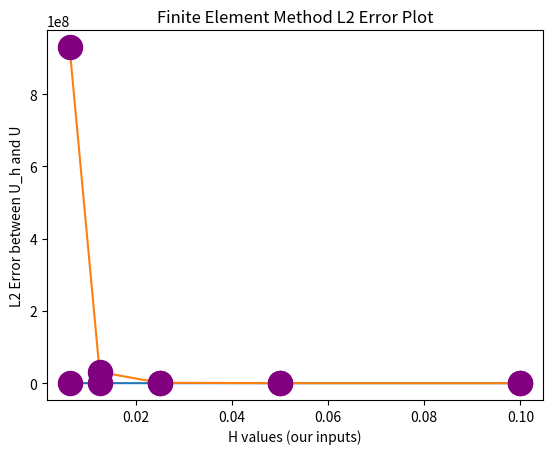

Write the Python code that produced this figure.
import math
import numpy
import matplotlib.pyplot as plt
import scipy
from scipy.integrate import quad
#import dolfin
#from dolfin.fem.norms import norm

"""our exact ODE solution to -u'+u = 2x
with initial conditions u(0)=u(1)=0"""
def u(x):
    B = 2/(((math.e)**1)-((math.e)**-1))
    A = -B
    val = A*(math.e)**x + B*(math.e)**-x + 2*x
    return val

"""F function as defined in the problem
The approximate solution uh(x) = PN−1
j=1 ujϕj (x)
where {ϕj (x)} are the piecewise linear basis functions.
quad is a scipy function that takes the integral"""
def f(x, h):
    f_x = lambda x: (2*x)*(1/h)
    return quad(f_x, 0, 1)

"""Run the Finite Difference Method - assuming u(0)=u(1)=0
Returns the error in the H1 seminorm, the error in the L2 norm 
"""
def finite_difference_method(h, f_func, u_func):
    #create A, our interval based on h, and our x values
    A = A_creation(h)
    intervals = int(1/h)
    X = [round(num*h, 1) for num in range(intervals+1)]

    #create our F matrix/array 
    F = []
    for x in X:
        num, err = f(x,h)
        F.append(num)
    F_array = numpy.array(F)
    print(F_array)
    #solve the linear system of equations AU=F for U approx
    U = numpy.linalg.solve(A, F_array)
    #create exact U solution
    U_exact = [u(x) for x in X]
    U_exact_array = numpy.array(U_exact)
    print(U)
    print("split between")
    print(U_exact_array)
    #get our two error values
    Diff = numpy.subtract(U, U_exact_array)
    #L2_error = norm(Diff, norm_type='L2', mesh=2)
    #H1_error = norm(Diff, norm_type='H1', mesh=2)
    L2_error =  numpy.sum(numpy.power((U-U_exact_array),2))
    grad = numpy.gradient(U-U_exact_array)
    L2_grad = numpy.sum(numpy.power((grad),2))
    H1_error = (L2_error + L2_grad)**(1/2)
    
    return H1_error, L2_error

"""Create the tridiagonal A matrix"""
def A_creation(h):
    intervals = int(1/h)
    #list comprehension to construct matrix of 0s
    A = [[0 for a in range(intervals+1)] for a in range(intervals+1)]
    #calculate the diagonal elements, and divide by h^2
    main_diag = 2*(1/h)
    off_diag = -1/h
    #set the correct diagonals and off diagonals value
    for i in range(intervals+1):
        for j in range(intervals+1):
            #main diagonal
            if i==j:
                A[i][j] = main_diag
            #off diagonals
            elif i+1 ==j or i-1 == j:
                A[i][j] = off_diag
    #make a numpy matrix
    A_matrix = numpy.matrix(A)
    return A_matrix

#Main function to call other functions and do the solving process for all the necessary values of h
if __name__ == "__main__":
    H = [1/10, 1/20, 1/40, 1/80, 1/160]
    H1 = []
    L2 = []
    #repeat finite element for all H values
    for h in H:
        #call finite element method and pass h, function f, and function u
        h1, l2 = finite_difference_method(h, f, u)
        H1.append(h1)
        L2.append(l2)

    #Plotting
    plt.plot(H, H1)
    plt.title("Finite Element Method H1 Error Plot")
    plt.xlabel("H values (our inputs)")
    plt.ylabel("H1 Error between U_h and U")
    plt.scatter(H,H1,s=300,color='purple',zorder=2)
    plt.grid()
    plt.savefig("Finite Element H1.png")

    plt.plot(H, L2)
    plt.title("Finite Element Method L2 Error Plot")
    plt.xlabel("H values (our inputs)")
    plt.ylabel("L2 Error between U_h and U")
    plt.scatter(H,L2,s=300,color='purple',zorder=2)
    plt.grid()
    plt.savefig("Finite Element L2.png")